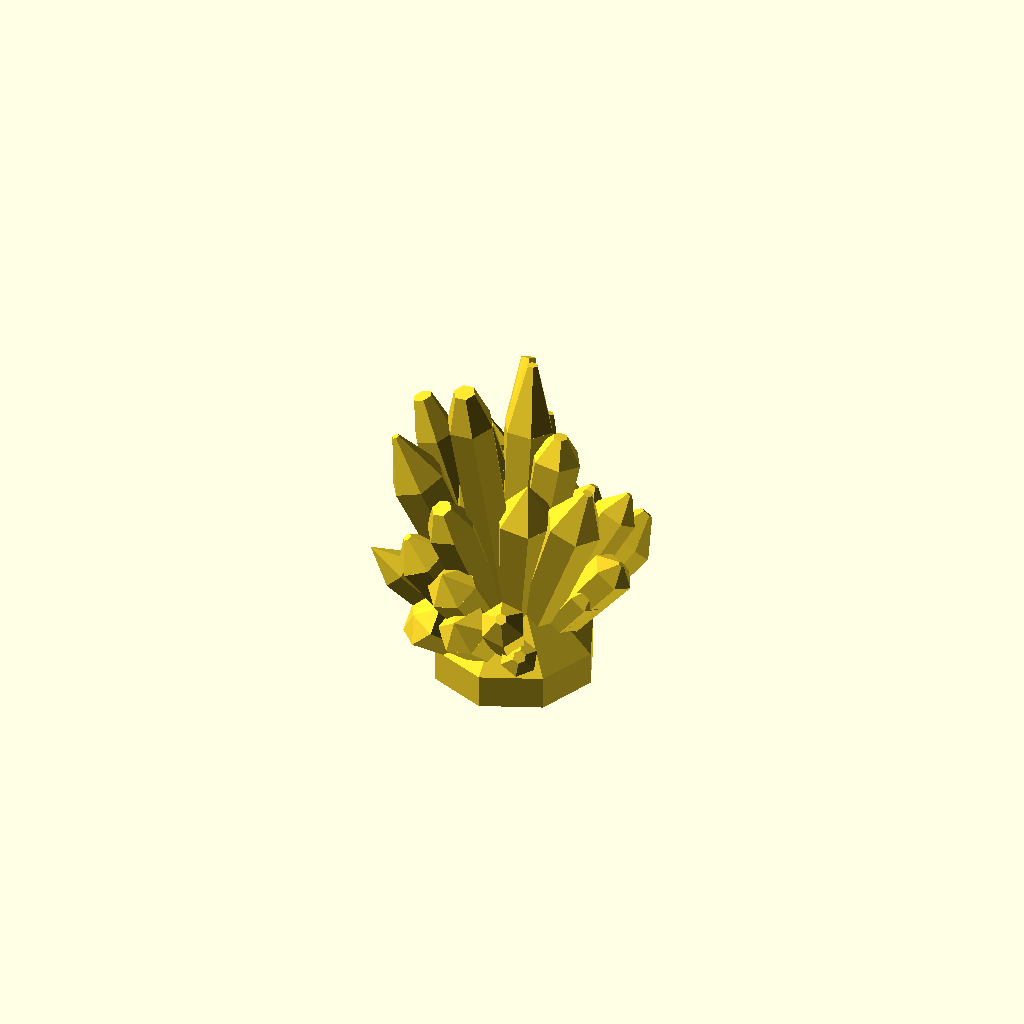
Cell 1 — every parameter at its default value.
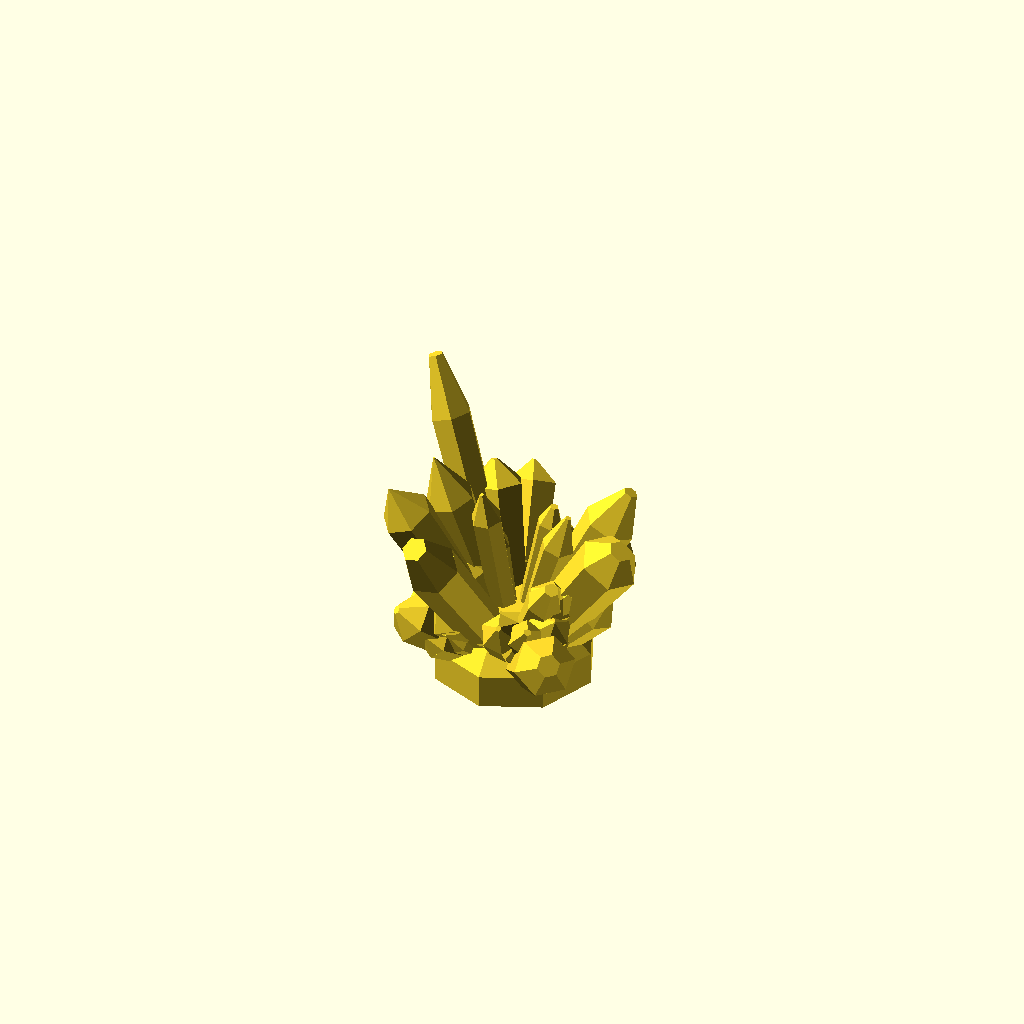
Cell 2 — part set to "two", the other parameters unchanged.
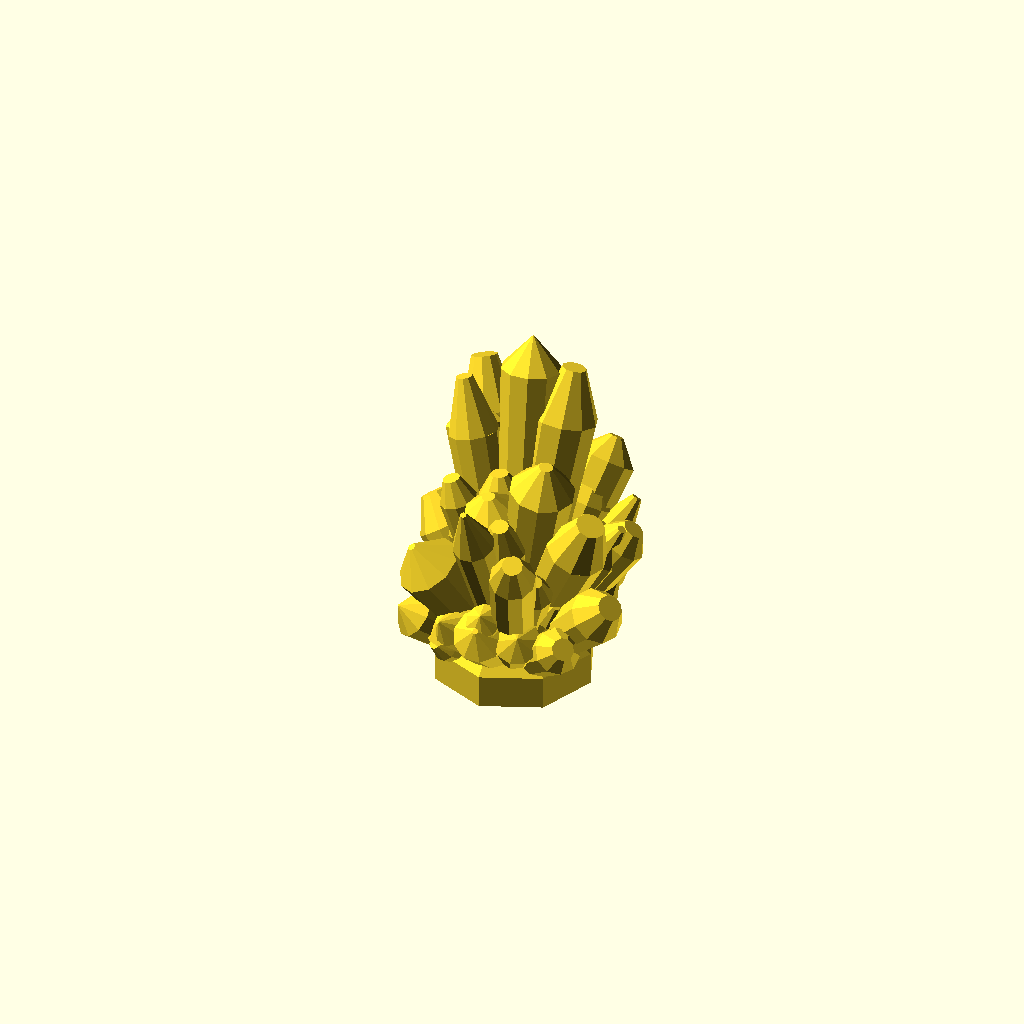
Cell 3: crystal_sides = 10 (everything else at default).
All cells are drawn from one camera (rotation 55°, 0°, 25°, orthographic, colour scheme Cornfield), so only the parameter changes between them.
Source of the model, scadFiles/2025859/3175399.scad:
/*

Random crystal generator for Thingiverse Customizer

by Fernando Jerez 2016



Ugraded by Teevax 01-2017



*/



// This is only to force Customizer create many files. Changes doesn´t matter. Just click CREATE THING

part = "one"; // [one:Crystal #1, two:Crystal #2, three:Crystal #3, four:Crystal #4,five:Crystal #5,six:Crystal #6,seven:Crystal #7,eight:Crystal #8,nine:Crystal #9,ten:Crystal #10]



// How many sides/facets for crystals

crystal_sides = 6; // [3:1:10]







crystalrock();

 







module crystalrock(){

    union(){

        semisphere(8,$fn=8);

        for(i=[1:50]){

            angleX = 45;

            angleY = 45;

            g1=rands(-angleX,angleX,1)[0];

            g2=rands(-angleY,angleY,1)[0];

        

            lados=crystal_sides;//round(rands(4,8,1)[0]);

            radio1=rands(1,2,1)[0];

            radio2=rands(1.1,1.6,1)[0]*radio1;

            radio3 = rands(0,0.5,1)[0]*radio2;

            altura=radio1*rands(1,2,1)[0]*5*(0.5+pow((abs(cos(g1)*cos(g2))),4));

            pico=rands(0.1,0.3,1)[0]*altura;    

        

            rotate([g1,g2,0])

            translate([0,0,3])

            crystal(lados,radio1,radio2,radio3,altura,pico);

        }

    }

}









module crystal(lados,radio1,radio2,radio3,altura,pico){

    cylinder(r1=radio1,r2=radio2,h=altura,$fn=lados);

    translate([0,0,altura])

    cylinder(r1=radio2,r2=radio3,h=pico,$fn=lados);

    

}



module semisphere(r){

    difference(){

        sphere(r); 

        translate([0,0,-r]) cube([2*r,2*r,2*r],center = true);

    }

}
Customizer parameters (derived from the source; name, type, default, range or options):
part: string, default "one", options "one", "two", "three", "four", "five", "six", "seven", "eight", "nine", "ten"
crystal_sides: number, default 6, range 3 to 10, step 1
